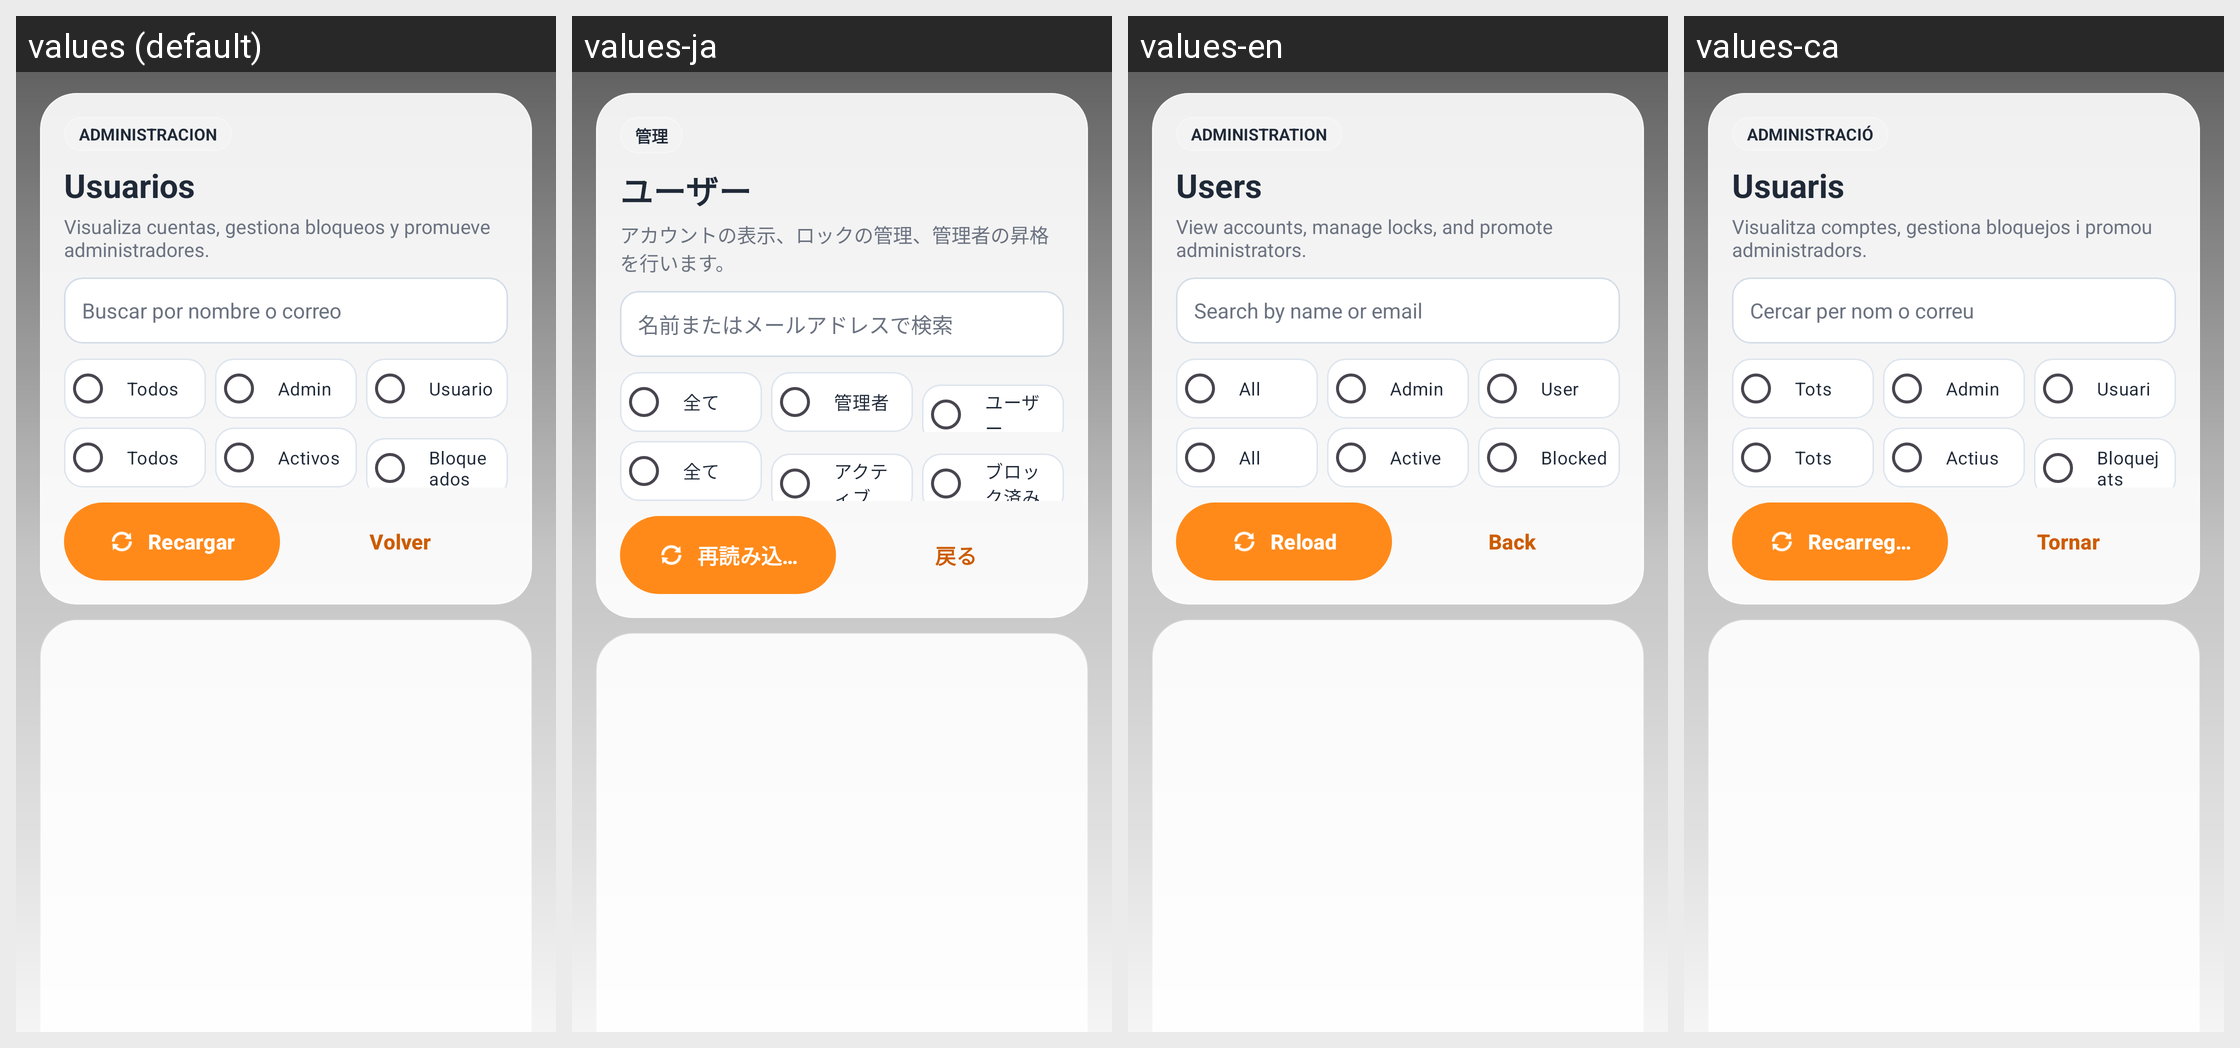

The Android screen above is rendered under several locales of the same app. Produce the string resources it draws, with the default and per-locale values.
Android screen res/layout/activity_admin_usuarios.xml rendered under 4 locales, left to right: values (default), values-ja, values-en, values-ca. Device: Nexus 5 (rendered at 1080×1920; each locale shown at half size, 540×960, under a caption strip naming it); theme Theme.Tarraco_Fest.
Strings drawn on this screen, with the default value and each locale's value (text and hints the layout hard-codes, and strings that could not be matched under every locale, appear in the picture but are not listed):

admin_panel_chip
  values: ADMINISTRACION
  values-ja: 管理
  values-en: ADMINISTRATION
  values-ca: ADMINISTRACIÓ

admin_users_title
  values: Usuarios
  values-ja: ユーザー
  values-en: Users
  values-ca: Usuaris

admin_users_subtitle
  values: Visualiza cuentas, gestiona bloqueos y promueve administradores.
  values-ja: アカウントの表示、ロックの管理、管理者の昇格を行います。
  values-en: View accounts, manage locks, and promote administrators.
  values-ca: Visualitza comptes, gestiona bloquejos i promou administradors.

admin_users_search_hint
  values: Buscar por nombre o correo
  values-ja: 名前またはメールアドレスで検索
  values-en: Search by name or email
  values-ca: Cercar per nom o correu

admin_filter_all
  values: Todos
  values-ja: 全て
  values-en: All
  values-ca: Tots

admin_filter_admin
  values: Admin
  values-ja: 管理者
  values-en: Admin
  values-ca: Admin

admin_filter_user
  values: Usuario
  values-ja: ユーザー
  values-en: User
  values-ca: Usuari

admin_filter_active
  values: Activos
  values-ja: アクティブ
  values-en: Active
  values-ca: Actius

admin_filter_blocked
  values: Bloqueados
  values-ja: ブロック済み
  values-en: Blocked
  values-ca: Bloquejats

admin_refresh
  values: Recargar
  values-ja: 再読み込み
  values-en: Reload
  values-ca: Recarregar

admin_back
  values: Volver
  values-ja: 戻る
  values-en: Back
  values-ca: Tornar
